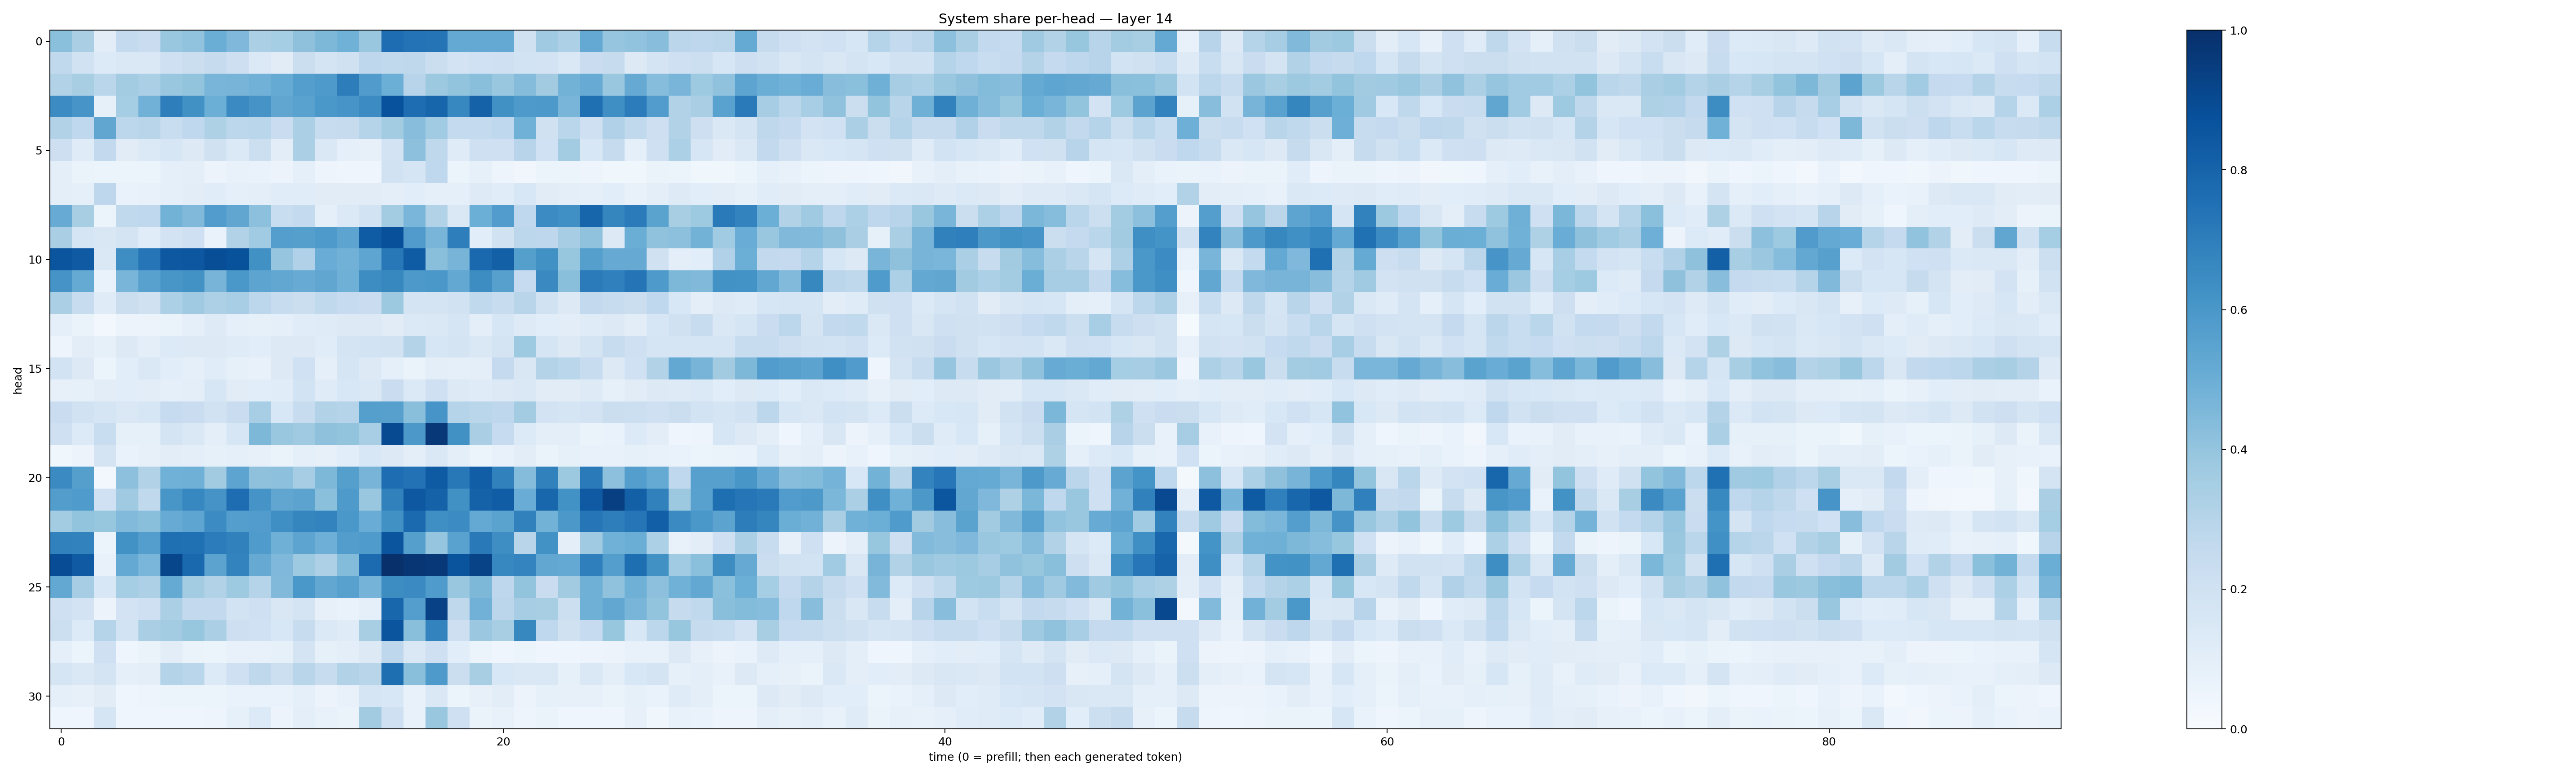

Values plotted in this chart, from the file beside it:
0.4208399, 0.3389471, 0.10286087, 0.25712943, 0.23006295, 0.3834005, 0.40507486, 0.50377697, 0.45014474, 0.3357966, 0.35468057, 0.41099963, 0.4544719, 0.48765233, 0.384885, 0.7643116, 0.7405589, 0.73668015, 0.52219456, 0.5227795, 0.5203221, 0.19665557, 0.37007296, 0.32799366
0.2644, 0.1937, 0.133, 0.1465, 0.1468, 0.2057, 0.2235, 0.2443, 0.2142, 0.1391, 0.113, 0.2254, 0.1781, 0.1987, 0.2747, 0.2634, 0.2696, 0.2209, 0.1822, 0.1998, 0.2082, 0.1842, 0.1818, 0.1466
0.3135, 0.3411, 0.2872, 0.3564, 0.3321, 0.3889, 0.4013, 0.4653, 0.4699, 0.4837, 0.5158, 0.5699, 0.588, 0.7008, 0.5812, 0.4972, 0.2944, 0.3767, 0.4013, 0.4238, 0.3883, 0.4368, 0.363, 0.4777
0.6465, 0.6059, 0.08303, 0.3545, 0.4837, 0.6988, 0.6282, 0.4976, 0.652, 0.6099, 0.5335, 0.5533, 0.5981, 0.609, 0.6454, 0.8734, 0.7635, 0.7948, 0.6658, 0.8055, 0.6271, 0.5872, 0.5918, 0.4678
0.3153, 0.2688, 0.5321, 0.2805, 0.2906, 0.2318, 0.2667, 0.3224, 0.2802, 0.2861, 0.2282, 0.3334, 0.2365, 0.2458, 0.2973, 0.3561, 0.4293, 0.3667, 0.2561, 0.2545, 0.2664, 0.4853, 0.1983, 0.2878
0.2147, 0.1205, 0.2615, 0.1115, 0.1401, 0.1585, 0.1312, 0.1965, 0.1399, 0.2152, 0.1022, 0.3351, 0.1475, 0.08826, 0.08166, 0.1828, 0.4159, 0.2695, 0.1196, 0.209, 0.2074, 0.2952, 0.2011, 0.3561
0.1012, 0.06477, 0.05086, 0.0534, 0.05235, 0.09164, 0.09695, 0.05535, 0.07391, 0.06831, 0.05686, 0.08797, 0.04713, 0.0443, 0.04, 0.1929, 0.1714, 0.2671, 0.06139, 0.08328, 0.04696, 0.03314, 0.0624, 0.06167
0.09956, 0.09084, 0.2773, 0.0678, 0.07121, 0.08836, 0.1025, 0.1138, 0.08939, 0.1002, 0.116, 0.1145, 0.1121, 0.1112, 0.1125, 0.0955, 0.1067, 0.0887, 0.09259, 0.1213, 0.1159, 0.1525, 0.1109, 0.09773
0.508, 0.3419, 0.05098, 0.2645, 0.2671, 0.479, 0.447, 0.5757, 0.5331, 0.4175, 0.2311, 0.2542, 0.0885, 0.1402, 0.1873, 0.3569, 0.4629, 0.3149, 0.1407, 0.4982, 0.5763, 0.2678, 0.6468, 0.6302
0.3367, 0.1712, 0.1484, 0.1796, 0.114, 0.1816, 0.2087, 0.06877, 0.3125, 0.3646, 0.5695, 0.5631, 0.5895, 0.5412, 0.8299, 0.8758, 0.5796, 0.4686, 0.6982, 0.1059, 0.1894, 0.2806, 0.2747, 0.3485
0.8564, 0.8397, 0.1472, 0.6386, 0.7314, 0.8443, 0.8511, 0.8844, 0.8704, 0.6289, 0.3949, 0.3185, 0.5069, 0.4814, 0.5382, 0.7202, 0.8302, 0.4231, 0.4725, 0.779, 0.8153, 0.5631, 0.6267, 0.3912
0.6116, 0.5176, 0.06775, 0.4683, 0.5563, 0.6022, 0.6224, 0.4695, 0.6015, 0.5421, 0.529, 0.51, 0.5348, 0.4918, 0.6431, 0.6609, 0.5916, 0.599, 0.5241, 0.6414, 0.5611, 0.2462, 0.6558, 0.425
0.3327, 0.2389, 0.1208, 0.2229, 0.1958, 0.3292, 0.3695, 0.3273, 0.344, 0.2792, 0.2354, 0.2227, 0.2631, 0.2472, 0.2281, 0.3771, 0.1746, 0.1792, 0.1896, 0.2621, 0.2381, 0.2907, 0.1916, 0.1321
0.09163, 0.06635, 0.02607, 0.0583, 0.05577, 0.06426, 0.08801, 0.1246, 0.09053, 0.0831, 0.09303, 0.1156, 0.1201, 0.1304, 0.1292, 0.1095, 0.1386, 0.1456, 0.1669, 0.09444, 0.1603, 0.1221, 0.1074, 0.1039
0.04705, 0.1021, 0.08534, 0.1289, 0.09571, 0.1363, 0.128, 0.1287, 0.1208, 0.1069, 0.1278, 0.1292, 0.1163, 0.1771, 0.1865, 0.1909, 0.3051, 0.1623, 0.1746, 0.1418, 0.1726, 0.3724, 0.1683, 0.1317
0.1851, 0.1257, 0.05916, 0.1087, 0.1411, 0.1065, 0.08634, 0.1156, 0.08508, 0.07604, 0.1275, 0.2027, 0.08969, 0.1681, 0.1269, 0.09263, 0.0646, 0.09999, 0.08951, 0.094, 0.25, 0.149, 0.3072, 0.2873
0.07824, 0.08308, 0.1016, 0.1081, 0.1016, 0.0926, 0.1011, 0.1589, 0.1103, 0.1087, 0.1172, 0.1872, 0.1176, 0.1547, 0.1419, 0.2289, 0.1371, 0.2068, 0.1323, 0.1209, 0.1254, 0.1447, 0.1113, 0.1131
0.2281, 0.1945, 0.1706, 0.1422, 0.1626, 0.2488, 0.2278, 0.1881, 0.2282, 0.347, 0.1544, 0.2354, 0.3104, 0.303, 0.5652, 0.5614, 0.423, 0.6061, 0.2973, 0.288, 0.276, 0.3574, 0.1814, 0.1648
0.2063, 0.1344, 0.2329, 0.08208, 0.08557, 0.1744, 0.1423, 0.09646, 0.1601, 0.4564, 0.3887, 0.3672, 0.4139, 0.4011, 0.3448, 0.8946, 0.5961, 0.9651, 0.627, 0.3376, 0.2482, 0.133, 0.09546, 0.1004
0.03582, 0.05537, 0.1787, 0.06925, 0.07913, 0.1026, 0.1003, 0.0825, 0.08602, 0.08061, 0.06481, 0.09076, 0.07966, 0.1066, 0.1559, 0.1257, 0.09941, 0.1439, 0.1, 0.0516, 0.07395, 0.1023, 0.06618, 0.08585
0.6511, 0.565, 0.02754, 0.415, 0.3132, 0.4845, 0.4921, 0.3612, 0.5393, 0.413, 0.4173, 0.3507, 0.4552, 0.5647, 0.471, 0.7653, 0.7429, 0.8334, 0.72, 0.8231, 0.6845, 0.4337, 0.6845, 0.3751
0.5733, 0.5837, 0.2024, 0.3679, 0.2645, 0.6037, 0.6679, 0.6129, 0.7655, 0.6096, 0.5318, 0.5432, 0.4196, 0.5867, 0.39, 0.6844, 0.8466, 0.8049, 0.6274, 0.8053, 0.8277, 0.5074, 0.7918, 0.6224
0.3576, 0.4018, 0.3929, 0.442, 0.4221, 0.5082, 0.5371, 0.6476, 0.5678, 0.5776, 0.6337, 0.668, 0.6768, 0.6, 0.5071, 0.6271, 0.7755, 0.6356, 0.6455, 0.5219, 0.5483, 0.687, 0.4804, 0.5963
0.6866, 0.6832, 0.0603, 0.6245, 0.5675, 0.7556, 0.7506, 0.7054, 0.686, 0.5834, 0.4921, 0.5424, 0.4922, 0.5739, 0.5836, 0.8582, 0.5639, 0.395, 0.5508, 0.7161, 0.6369, 0.2911, 0.6223, 0.09993
0.8888, 0.8394, 0.07413, 0.5223, 0.4631, 0.9123, 0.7821, 0.5442, 0.6775, 0.5134, 0.4518, 0.3715, 0.3242, 0.4391, 0.7708, 0.9956, 0.9751, 0.9672, 0.8618, 0.9255, 0.6674, 0.6741, 0.5275, 0.5206
0.5247, 0.3477, 0.1542, 0.3542, 0.3264, 0.5184, 0.3592, 0.316, 0.3717, 0.3044, 0.4473, 0.5983, 0.5291, 0.555, 0.4733, 0.6438, 0.6502, 0.5831, 0.3882, 0.4562, 0.2739, 0.4023, 0.2274, 0.3598
0.2043, 0.1807, 0.05522, 0.1816, 0.2063, 0.3336, 0.2596, 0.258, 0.1871, 0.2034, 0.1512, 0.1742, 0.08025, 0.06643, 0.08804, 0.7916, 0.5677, 0.9325, 0.2713, 0.484, 0.2844, 0.3504, 0.3426, 0.2183
0.2177, 0.1354, 0.2995, 0.186, 0.3388, 0.3583, 0.394, 0.3355, 0.2132, 0.2013, 0.1545, 0.241, 0.1401, 0.1203, 0.3405, 0.8575, 0.424, 0.6767, 0.2132, 0.3791, 0.3413, 0.6611, 0.2658, 0.1989
0.09374, 0.06037, 0.2095, 0.04613, 0.06632, 0.1025, 0.06506, 0.05301, 0.07757, 0.07456, 0.08361, 0.1757, 0.0834, 0.09964, 0.1275, 0.2769, 0.1431, 0.2086, 0.1067, 0.05942, 0.04393, 0.0592, 0.04571, 0.04446
0.1692, 0.1436, 0.1732, 0.09063, 0.09916, 0.3055, 0.2866, 0.1339, 0.2099, 0.2708, 0.217, 0.2908, 0.2399, 0.3087, 0.2926, 0.7582, 0.4239, 0.5862, 0.2245, 0.3423, 0.1538, 0.1473, 0.1471, 0.08571
0.08725, 0.0804, 0.1122, 0.0458, 0.04744, 0.05332, 0.05253, 0.0612, 0.06994, 0.06911, 0.06954, 0.09046, 0.05701, 0.07222, 0.1685, 0.1552, 0.07572, 0.1429, 0.054, 0.07925, 0.1025, 0.05708, 0.0831, 0.07936
0.04661, 0.04396, 0.1711, 0.04367, 0.04366, 0.04599, 0.04557, 0.04729, 0.0835, 0.1357, 0.05573, 0.09444, 0.0776, 0.06604, 0.3631, 0.208, 0.07771, 0.3851, 0.2044, 0.06371, 0.07579, 0.04877, 0.06329, 0.04679
